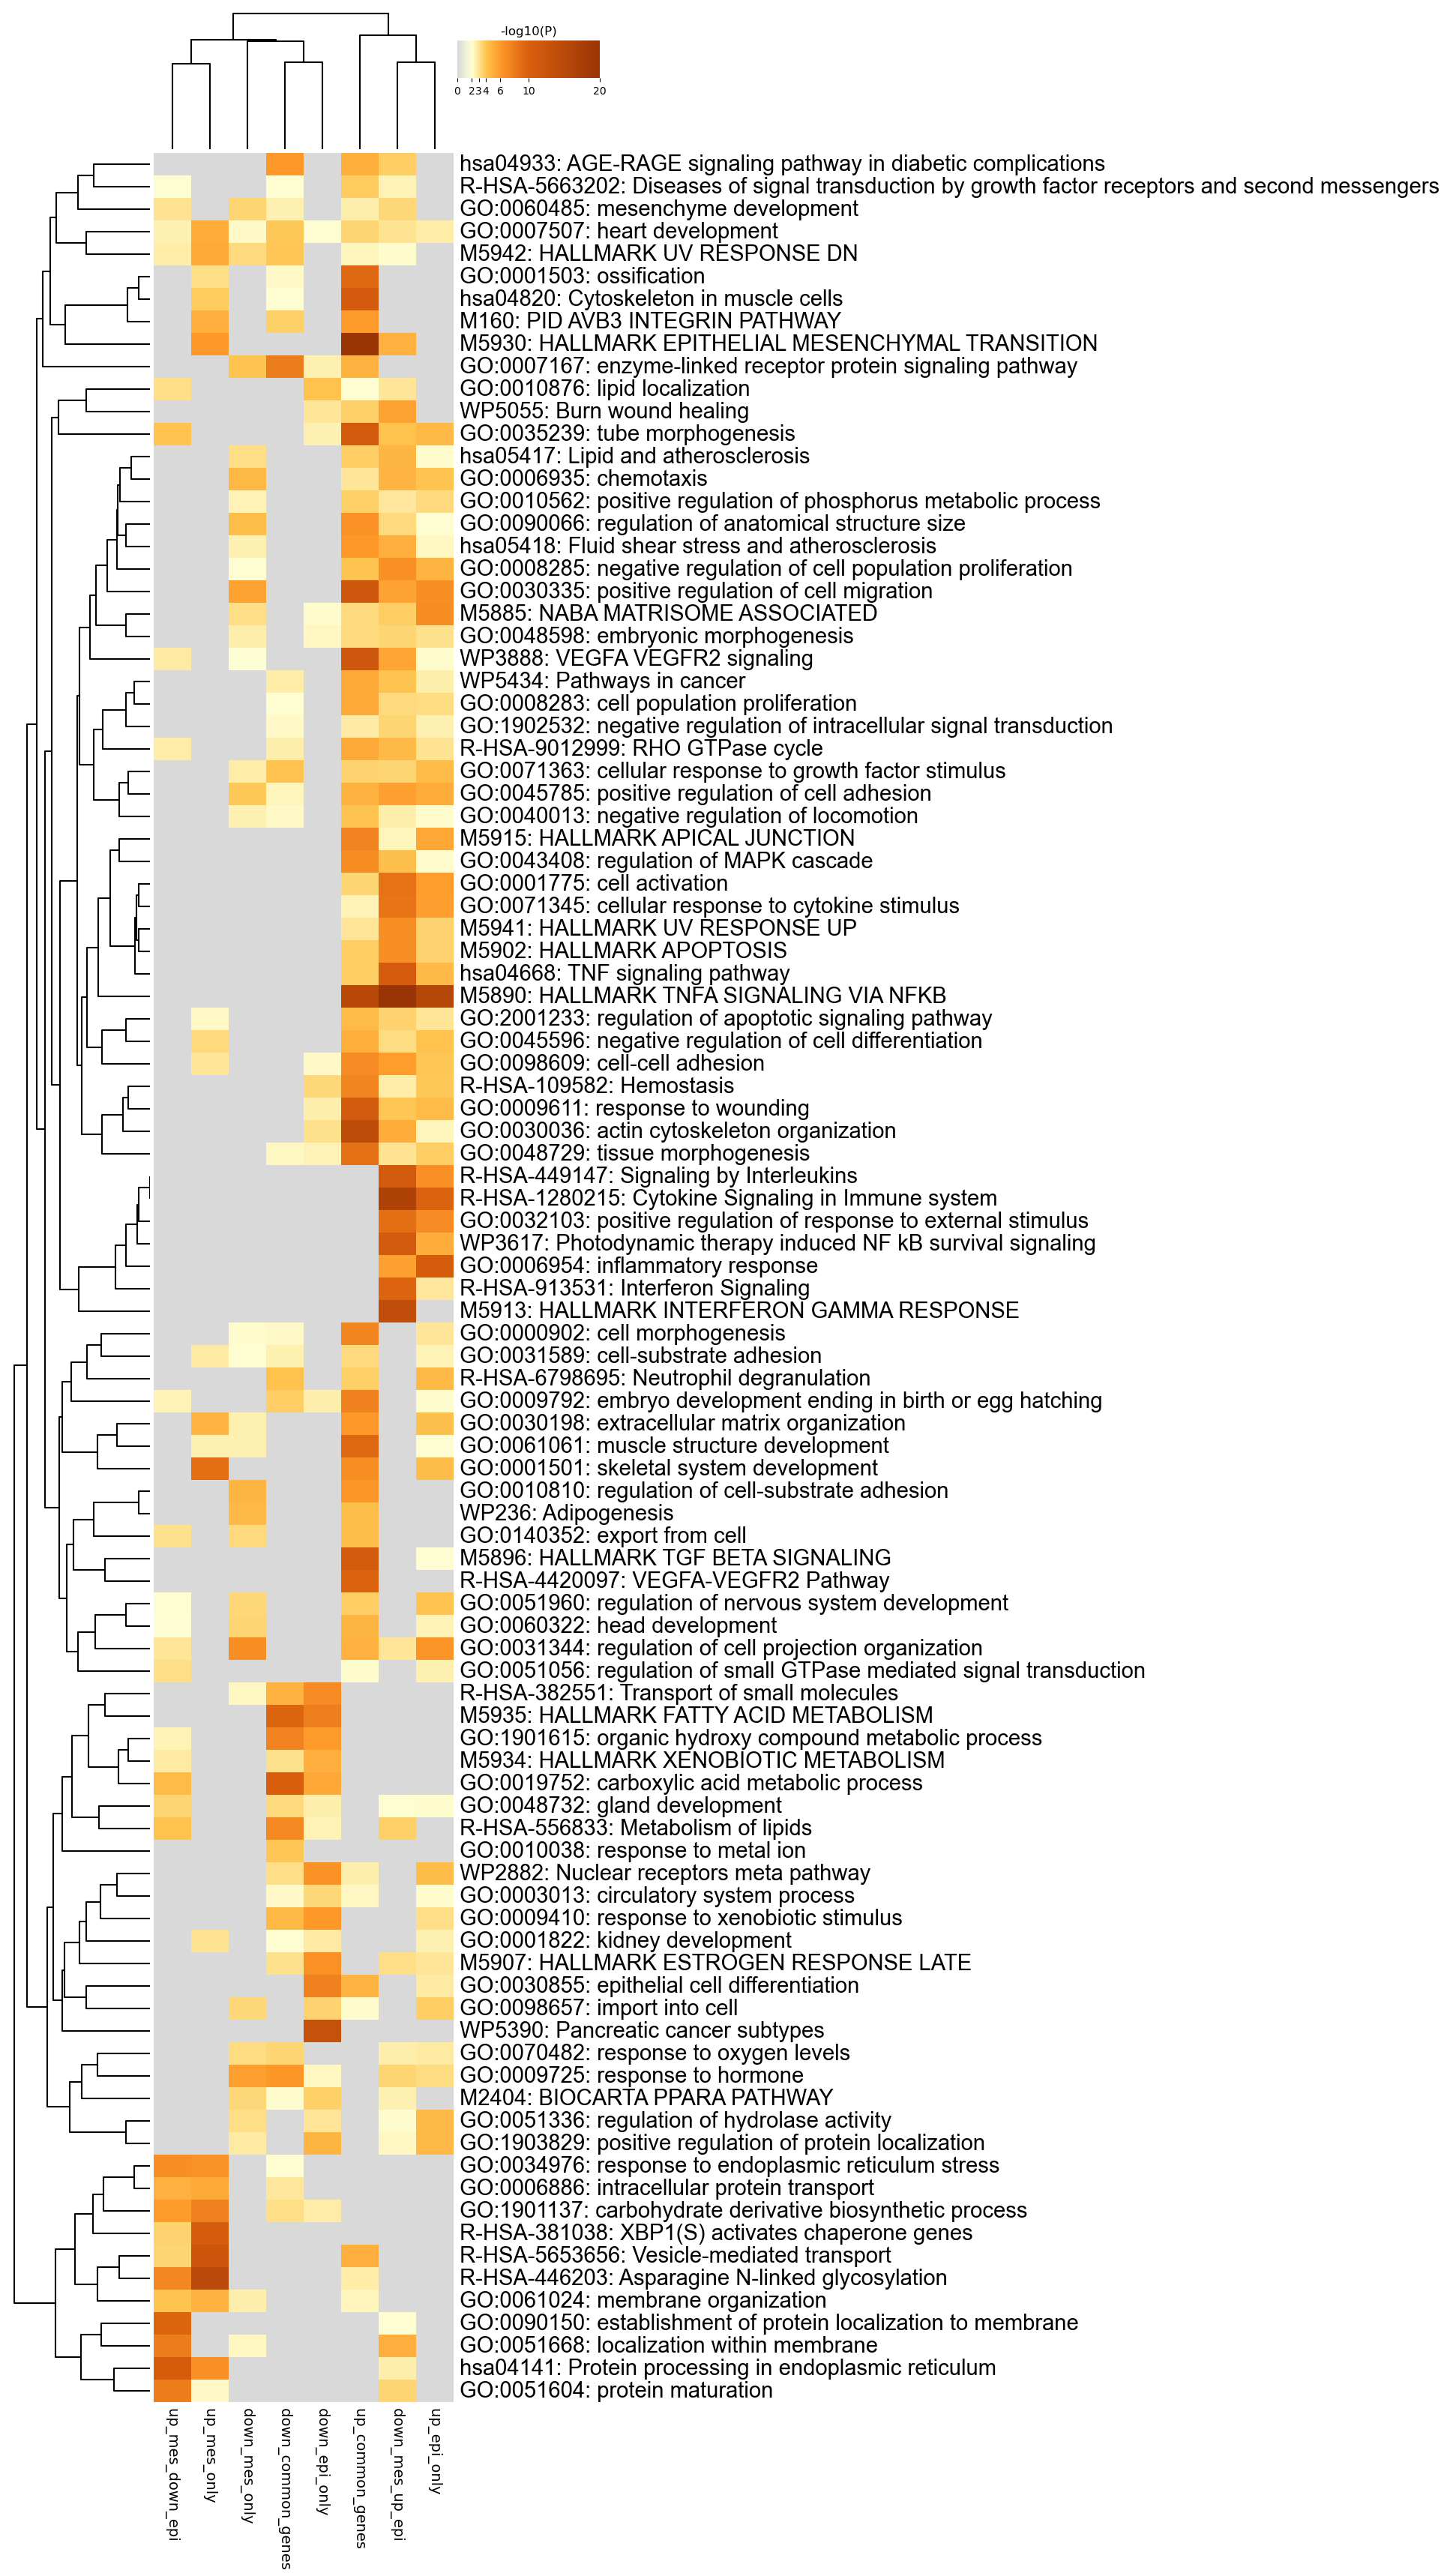

Values plotted in this chart, from the file beside it:
GO, Description, _LogP_down_common_genes, _LogP_down_epi_only, _LogP_down_mes_only, _LogP_down_mes_up_epi, _LogP_up_common_genes, _LogP_up_epi_only, _LogP_up_mes_down_epi, _LogP_up_mes_only
hsa04933, AGE-RAGE signaling pathway in diabetic c…, -6, 0.0, 0.0, -3.687, -5.019, 0.0, 0.0, 0.0
R-HSA-5663202, Diseases of signal transduction by growt…, -2.055, 0.0, 0.0, -2.468, -3.776, 0.0, -2.086, 0.0
GO:0060485, mesenchyme development, -2.534, 0.0, -3.514, -3.415, -2.609, 0.0, -3.032, 0.0
GO:0007507, heart development, -3.887, -2.049, -2.229, -2.983, -3.469, -2.689, -2.506, -5.103
M5942, HALLMARK UV RESPONSE DN, -3.917, 0.0, -3.327, -2.12, -2.361, 0.0, -2.679, -5.213
GO:0001503, ossification, -2.198, 0.0, 0.0, 0.0, -9.349, 0.0, 0.0, -3.146
hsa04820, Cytoskeleton in muscle cells, -2.08, 0.0, 0.0, 0.0, -10.76, 0.0, 0.0, -3.779
M160, PID AVB3 INTEGRIN PATHWAY, -3.595, 0.0, 0.0, 0.0, -5.898, 0.0, 0.0, -4.972
M5930, HALLMARK EPITHELIAL MESENCHYMAL TRANSITI…, 0.0, 0.0, 0.0, -4.885, -25.48, 0.0, 0.0, -5.962
GO:0007167, enzyme-linked receptor protein signaling…, -7.934, -2.559, -4.056, 0.0, -4.839, 0.0, 0.0, 0.0
GO:0010876, lipid localization, 0.0, -4.126, 0.0, -2.955, -2.109, 0.0, -3.161, 0.0
WP5055, Burn wound healing, 0.0, -2.896, 0.0, -5.499, -3.629, 0.0, 0.0, 0.0
GO:0035239, tube morphogenesis, 0.0, -2.521, 0.0, -4.084, -11.05, -4.475, -4.001, 0.0
hsa05417, Lipid and atherosclerosis, 0.0, 0.0, -3.151, -4.659, -3.687, -2.13, 0.0, 0.0
GO:0006935, chemotaxis, 0.0, 0.0, -4.582, -4.754, -2.965, -3.999, 0.0, 0.0
GO:0010562, positive regulation of phosphorus metabo…, 0.0, 0.0, -2.484, -2.836, -3.617, -3.298, 0.0, 0.0
GO:0090066, regulation of anatomical structure size, 0.0, 0.0, -4.234, -3.313, -6.482, -2.083, 0.0, 0.0
hsa05418, Fluid shear stress and atherosclerosis, 0.0, 0.0, -2.573, -4.983, -6.014, -2.3, 0.0, 0.0
GO:0008285, negative regulation of cell population p…, 0.0, 0.0, -2.084, -6.565, -4.06, -4.717, 0.0, 0.0
GO:0030335, positive regulation of cell migration, 0.0, 0.0, -5.587, -5.502, -11.79, -6.674, 0.0, 0.0
M5885, NABA MATRISOME ASSOCIATED, 0.0, -2.129, -3.172, -3.672, -3.31, -6.806, 0.0, 0.0
GO:0048598, embryonic morphogenesis, 0.0, -2.333, -2.618, -3.47, -3.349, -3.068, 0.0, 0.0
WP3888, VEGFA VEGFR2 signaling, 0.0, 0.0, -2.009, -5.399, -11.83, -2.114, -2.798, 0.0
WP5434, Pathways in cancer, -2.724, 0.0, 0.0, -4.003, -5.195, -2.594, 0.0, 0.0
GO:0008283, cell population proliferation, -2.073, 0.0, 0.0, -3.336, -5.216, -3.247, 0.0, 0.0
GO:1902532, negative regulation of intracellular sig…, -2.236, 0.0, 0.0, -3.445, -2.811, -2.561, 0.0, 0.0
R-HSA-9012999, RHO GTPase cycle, -2.616, 0.0, 0.0, -4.49, -5.159, -3.022, -2.685, 0.0
GO:0071363, cellular response to growth factor stimu…, -3.992, 0.0, -2.703, -3.502, -3.533, -4.423, 0.0, 0.0
GO:0045785, positive regulation of cell adhesion, -2.379, 0.0, -3.876, -5.636, -4.785, -5.082, 0.0, 0.0
GO:0040013, negative regulation of locomotion, -2.225, 0.0, -2.536, -2.634, -4.03, -2.121, 0.0, 0.0
M5915, HALLMARK APICAL JUNCTION, 0.0, 0.0, 0.0, -2.344, -7.466, -5.327, 0.0, 0.0
GO:0043408, regulation of MAPK cascade, 0.0, 0.0, 0.0, -4.167, -6.854, -2.141, 0.0, 0.0
GO:0001775, cell activation, 0.0, 0.0, 0.0, -8.628, -3.463, -5.821, 0.0, 0.0
GO:0071345, cellular response to cytokine stimulus, 0.0, 0.0, 0.0, -8.507, -2.464, -5.713, 0.0, 0.0
M5941, HALLMARK UV RESPONSE UP, 0.0, 0.0, 0.0, -6.71, -2.937, -3.567, 0.0, 0.0
M5902, HALLMARK APOPTOSIS, 0.0, 0.0, 0.0, -6.641, -3.7, -3.517, 0.0, 0.0
hsa04668, TNF signaling pathway, 0.0, 0.0, 0.0, -10.54, -3.688, -4.455, 0.0, 0.0
M5890, HALLMARK TNFA SIGNALING VIA NFKB, 0.0, 0.0, 0.0, -21.92, -15.12, -15.74, 0.0, 0.0
GO:2001233, regulation of apoptotic signaling pathwa…, 0.0, 0.0, 0.0, -3.527, -4.38, -2.892, 0.0, -2.263
GO:0045596, negative regulation of cell differentiat…, 0.0, 0.0, 0.0, -3.204, -5.013, -4.076, 0.0, -3.326
GO:0098609, cell-cell adhesion, 0.0, -2.223, 0.0, -5.843, -6.884, -3.939, 0.0, -2.94
R-HSA-109582, Hemostasis, 0.0, -3.362, 0.0, -2.703, -7.365, -3.854, 0.0, 0.0
GO:0009611, response to wounding, 0.0, -2.637, 0.0, -3.976, -11.05, -4.417, 0.0, 0.0
GO:0030036, actin cytoskeleton organization, 0.0, -3.069, 0.0, -5.098, -14.17, -2.377, 0.0, 0.0
GO:0048729, tissue morphogenesis, -2.34, -2.43, 0.0, -2.972, -8.712, -3.698, 0.0, 0.0
R-HSA-449147, Signaling by Interleukins, 0.0, 0.0, 0.0, -10.95, 0.0, -6.583, 0.0, 0.0
R-HSA-1280215, Cytokine Signaling in Immune system, 0.0, 0.0, 0.0, -16.6, 0.0, -9.745, 0.0, 0.0
GO:0032103, positive regulation of response to exter…, 0.0, 0.0, 0.0, -8.83, 0.0, -6.895, 0.0, 0.0
WP3617, Photodynamic therapy induced NF kB survi…, 0.0, 0.0, 0.0, -10.93, 0.0, -5.105, 0.0, 0.0
GO:0006954, inflammatory response, 0.0, 0.0, 0.0, -5.651, 0.0, -10.59, 0.0, 0.0
R-HSA-913531, Interferon Signaling, 0.0, 0.0, 0.0, -9.634, 0.0, -2.852, 0.0, 0.0
M5913, HALLMARK INTERFERON GAMMA RESPONSE, 0.0, 0.0, 0.0, -13.81, 0.0, 0.0, 0.0, 0.0
GO:0000902, cell morphogenesis, -2.21, 0.0, -2.141, 0.0, -7.4, -2.953, 0.0, 0.0
GO:0031589, cell-substrate adhesion, -2.525, 0.0, -2.053, 0.0, -3.334, -2.443, 0.0, -2.795
R-HSA-6798695, Neutrophil degranulation, -4.064, 0.0, 0.0, 0.0, -3.598, -4.5, 0.0, 0.0
GO:0009792, embryo development ending in birth or eg…, -3.681, -2.59, 0.0, 0.0, -7.509, -2.131, -2.482, 0.0
GO:0030198, extracellular matrix organization, 0.0, 0.0, -2.55, 0.0, -5.992, -4.153, 0.0, -4.753
GO:0061061, muscle structure development, 0.0, 0.0, -2.505, 0.0, -9.452, -2.061, 0.0, -2.551
GO:0001501, skeletal system development, 0.0, 0.0, 0.0, 0.0, -6.661, -4.3, 0.0, -8.831
GO:0010810, regulation of cell-substrate adhesion, 0.0, 0.0, -4.654, 0.0, -6.079, 0.0, 0.0, 0.0
... 40 more rows
